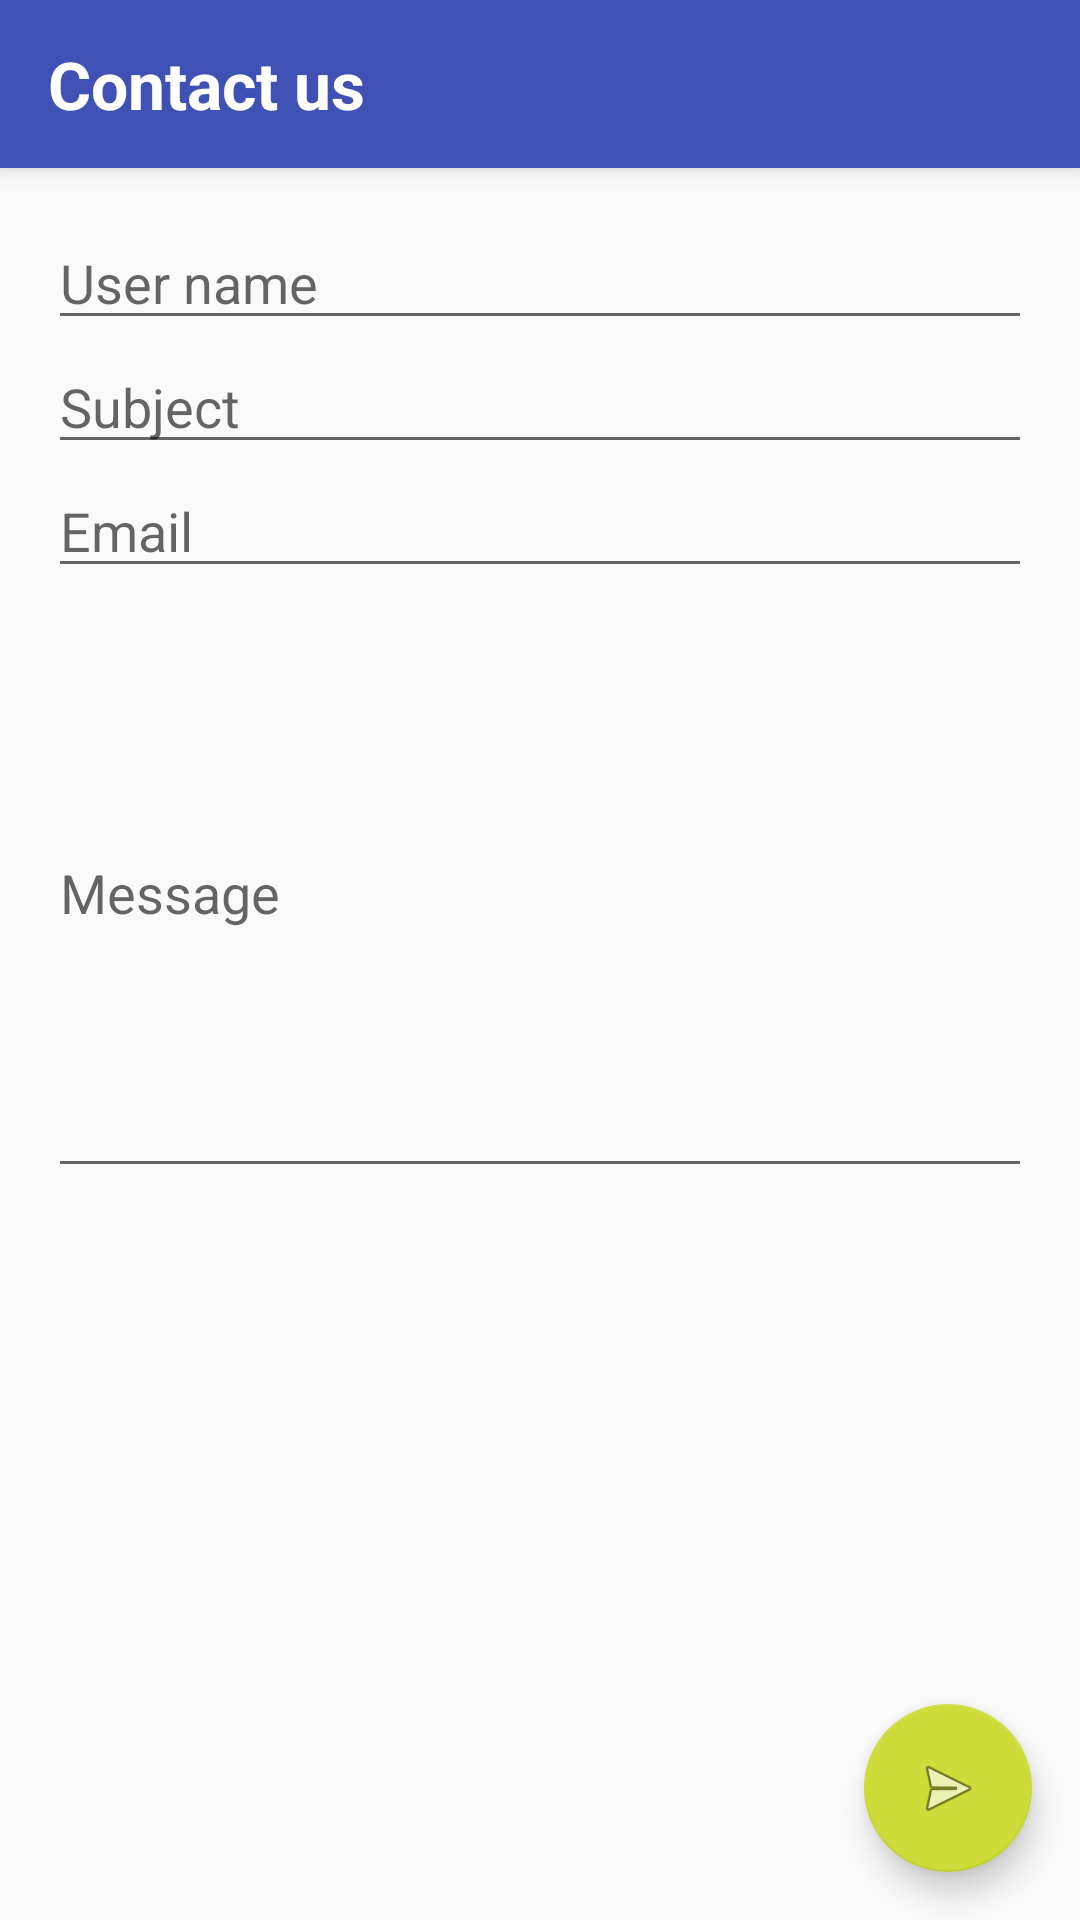

The Android layout XML behind this screen, and the referenced resources:
<!-- AndroidManifest.xml: activity theme AppTheme.NoActionBar -->
<!-- res/layout/activity_contact_us.xml -->
<?xml version="1.0" encoding="utf-8"?>
<android.support.design.widget.CoordinatorLayout xmlns:android="http://schemas.android.com/apk/res/android"
    xmlns:app="http://schemas.android.com/apk/res-auto"
    xmlns:tools="http://schemas.android.com/tools"
    android:layout_width="match_parent"
    android:layout_height="match_parent"
    android:fitsSystemWindows="true"
    tools:context="com.zedy.elmasria.activities.ContactUsActivity">

    <android.support.design.widget.AppBarLayout
        android:layout_width="match_parent"
        android:layout_height="wrap_content"
        android:theme="@style/AppTheme.AppBarOverlay">

        <android.support.v7.widget.Toolbar
            android:id="@+id/toolbar"
            android:layout_width="match_parent"
            android:layout_height="?attr/actionBarSize"
            android:background="?attr/colorPrimary"
            app:popupTheme="@style/AppTheme.PopupOverlay" >
            <TextView
                android:id="@+id/toolbar_title"
                android:layout_width="wrap_content"
                android:layout_height="wrap_content"
                android:text="@string/contact_us"
                android:textStyle="bold"
                style="?android:attr/textAppearanceLarge" />
        </android.support.v7.widget.Toolbar>

    </android.support.design.widget.AppBarLayout>

    <include layout="@layout/content_contact_us" />

    <android.support.design.widget.FloatingActionButton
        android:id="@+id/fab"
        android:layout_width="wrap_content"
        android:layout_height="wrap_content"
        android:layout_gravity="bottom|end"
        android:layout_margin="@dimen/fab_margin"
        app:fabSize="normal"
        app:srcCompat="@android:drawable/ic_menu_send" />

</android.support.design.widget.CoordinatorLayout>
<!-- res/layout/content_contact_us.xml (included above) -->
<?xml version="1.0" encoding="utf-8"?>
<android.support.v4.widget.NestedScrollView xmlns:android="http://schemas.android.com/apk/res/android"
    xmlns:app="http://schemas.android.com/apk/res-auto"
    xmlns:tools="http://schemas.android.com/tools"
    android:id="@+id/content_contact_us"
    android:layout_width="match_parent"
    android:layout_height="match_parent"
    android:paddingBottom="@dimen/activity_vertical_margin"
    android:paddingLeft="@dimen/activity_horizontal_margin"
    android:paddingRight="@dimen/activity_horizontal_margin"
    android:paddingTop="@dimen/activity_vertical_margin"
    app:layout_behavior="@string/appbar_scrolling_view_behavior"
    tools:context="com.zedy.elmasria.activities.ContactUsActivity"
    tools:showIn="@layout/activity_contact_us">

    <LinearLayout
        android:layout_width="match_parent"
        android:layout_height="wrap_content"
        android:orientation="vertical">
        <EditText
            android:id="@+id/title"
            android:layout_width="match_parent"
            android:layout_height="wrap_content"
            android:hint="@string/title"
            android:inputType="text"
            />
        <EditText
            android:id="@+id/subject"
            android:hint="@string/subject"
            android:imeOptions="actionNone"
            android:layout_width="match_parent"
            android:layout_height="wrap_content"
            android:inputType="text"
            />
        <EditText
            android:id="@+id/email"
            android:hint="@string/email"
            android:inputType="textEmailAddress"
            android:layout_width="match_parent"
            android:layout_height="wrap_content"
            />
        <EditText
            android:id="@+id/message"
            android:hint="@string/message"
            android:minHeight="200dp"
            android:layout_width="match_parent"
            android:layout_height="wrap_content"
            android:inputType="text"
            />
    </LinearLayout>

</android.support.v4.widget.NestedScrollView>
<!-- resources referenced by this layout -->
<resources>
  <dimen name="activity_horizontal_margin">16dp</dimen>
  <dimen name="activity_vertical_margin">16dp</dimen>
  <dimen name="fab_margin">16dp</dimen>
  <string name="contact_us">Contact us</string>
  <string name="email">Email</string>
  <string name="message">Message</string>
  <string name="subject">Subject</string>
  <string name="title">User name</string>
  <style name="AppTheme.AppBarOverlay" parent="ThemeOverlay.AppCompat.Dark.ActionBar" />
  <style name="AppTheme.PopupOverlay" parent="ThemeOverlay.AppCompat.Light" />
  <style name="AppTheme.NoActionBar">
          <item name="windowActionBar">false</item>
          <item name="windowNoTitle">true</item>
      </style>
</resources>
